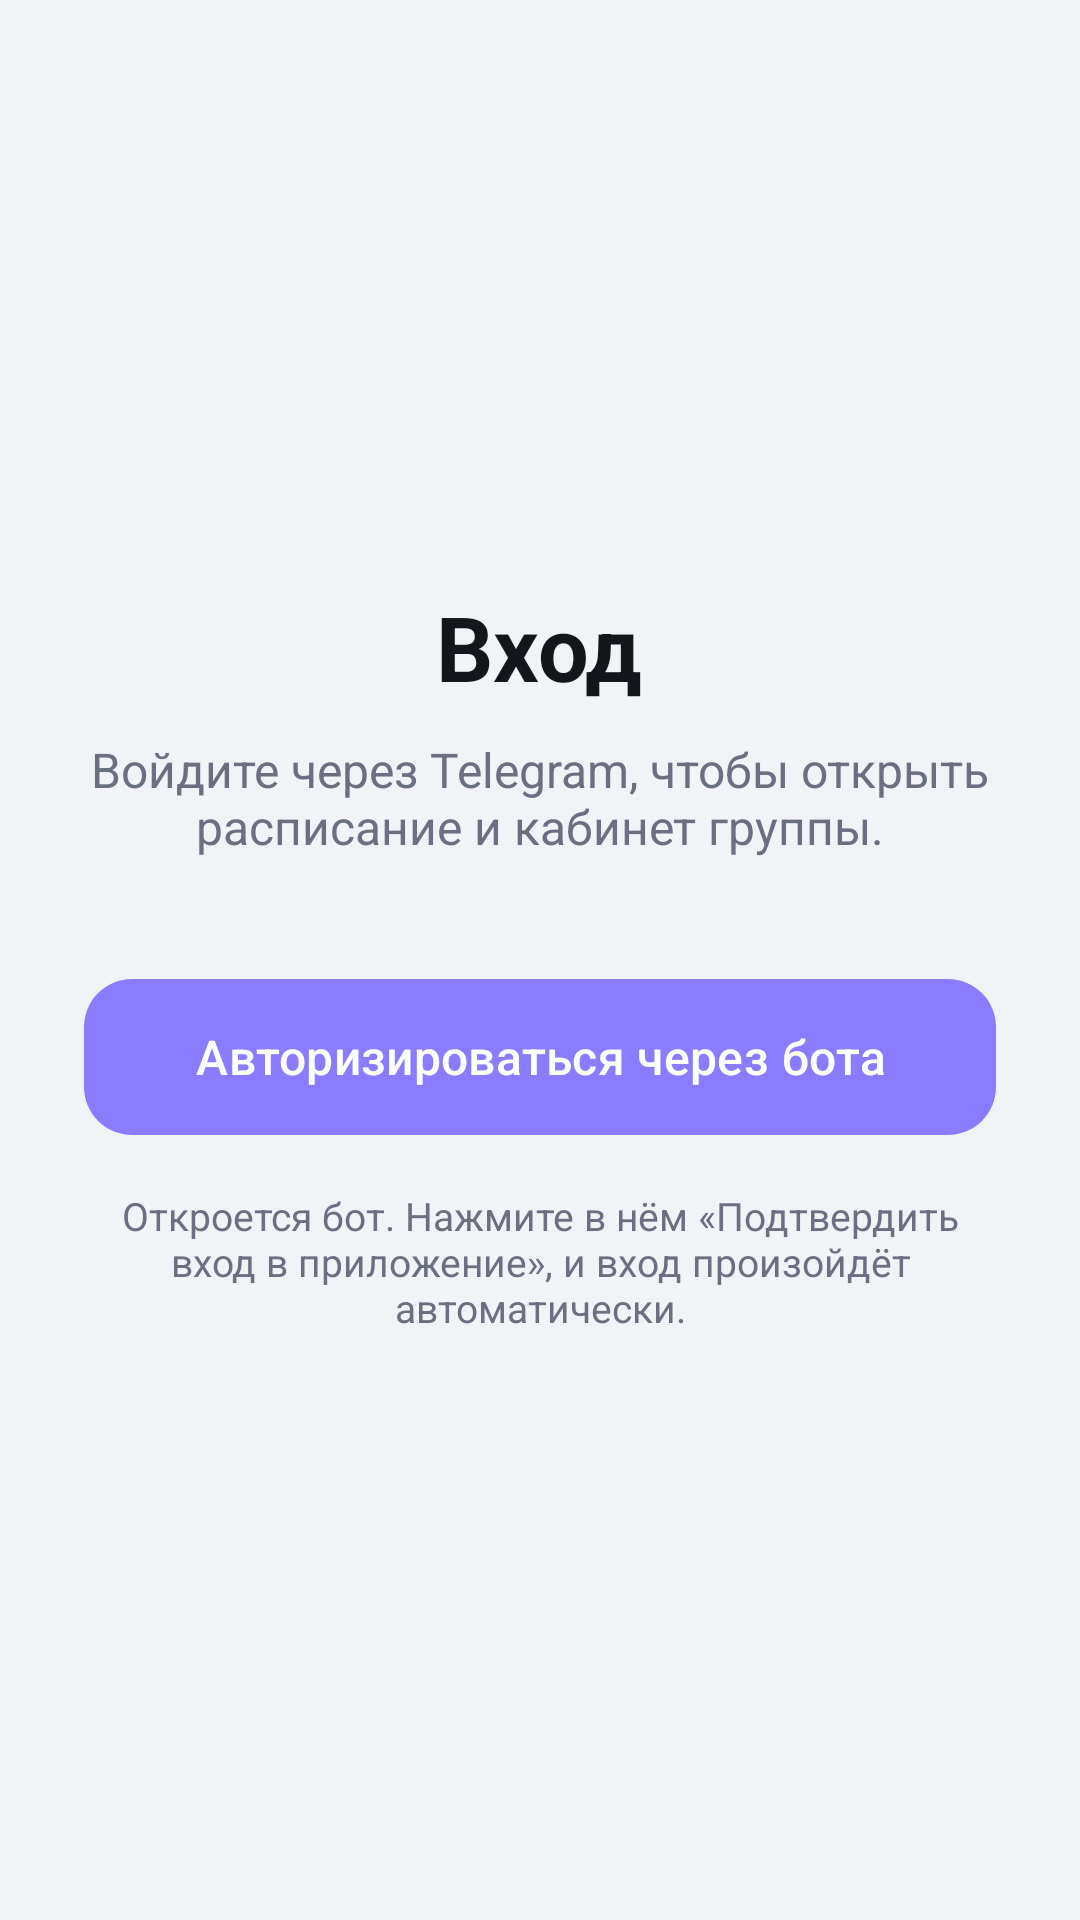

Write the Android layout XML for this screen, with the resource values it uses.
<!-- AndroidManifest.xml: application theme Theme.ReuCabinet -->
<!-- res/layout/activity_login.xml -->
<?xml version="1.0" encoding="utf-8"?>
<FrameLayout xmlns:android="http://schemas.android.com/apk/res/android"
    xmlns:app="http://schemas.android.com/apk/res-auto"
    android:id="@+id/loginRoot"
    android:layout_width="match_parent"
    android:layout_height="match_parent"
    android:background="@color/bg">

    <LinearLayout
        android:layout_width="match_parent"
        android:layout_height="match_parent"
        android:gravity="center"
        android:orientation="vertical"
        android:padding="28dp">

        <TextView
            android:layout_width="wrap_content"
            android:layout_height="wrap_content"
            android:text="@string/login_title"
            android:textColor="@color/text"
            android:textSize="30sp"
            android:textStyle="bold" />

        <TextView
            android:layout_width="match_parent"
            android:layout_height="wrap_content"
            android:layout_marginTop="10dp"
            android:gravity="center"
            android:text="@string/login_subtitle"
            android:textColor="@color/muted"
            android:textSize="16sp" />

        <com.google.android.material.button.MaterialButton
            android:id="@+id/btnLogin"
            android:layout_width="match_parent"
            android:layout_height="60dp"
            android:layout_marginTop="36dp"
            android:text="@string/login_button"
            android:textSize="16sp"
            app:cornerRadius="16dp" />

        <TextView
            android:layout_width="match_parent"
            android:layout_height="wrap_content"
            android:layout_marginTop="14dp"
            android:gravity="center"
            android:text="@string/login_hint"
            android:textColor="@color/muted"
            android:textSize="13sp" />

        <LinearLayout
            android:id="@+id/waitBox"
            android:layout_width="match_parent"
            android:layout_height="wrap_content"
            android:layout_marginTop="28dp"
            android:gravity="center_horizontal"
            android:orientation="vertical"
            android:visibility="gone">

            <com.google.android.material.progressindicator.CircularProgressIndicator
                android:layout_width="wrap_content"
                android:layout_height="wrap_content"
                android:indeterminate="true" />

            <TextView
                android:id="@+id/tvStatus"
                android:layout_width="match_parent"
                android:layout_height="wrap_content"
                android:layout_marginTop="16dp"
                android:gravity="center"
                android:text="@string/status_waiting"
                android:textColor="@color/text"
                android:textSize="16sp" />

            <com.google.android.material.button.MaterialButton
                android:id="@+id/btnReopen"
                style="@style/Widget.Material3.Button.OutlinedButton"
                android:layout_width="match_parent"
                android:layout_height="wrap_content"
                android:layout_marginTop="20dp"
                android:text="@string/reopen_telegram" />

            <com.google.android.material.button.MaterialButton
                android:id="@+id/btnCancel"
                style="@style/Widget.Material3.Button.TextButton"
                android:layout_width="wrap_content"
                android:layout_height="wrap_content"
                android:text="@string/cancel" />
        </LinearLayout>

        <TextView
            android:id="@+id/tvError"
            android:layout_width="match_parent"
            android:layout_height="wrap_content"
            android:layout_marginTop="18dp"
            android:gravity="center"
            android:textColor="@color/error"
            android:textSize="14sp"
            android:visibility="gone" />
    </LinearLayout>
</FrameLayout>
<!-- resources referenced by this layout -->
<resources>
  <color name="bg">#F2F3F7</color>
  <color name="error">#D92D40</color>
  <color name="muted">#6B7080</color>
  <color name="text">#14161C</color>
  <string name="cancel">Отмена</string>
  <string name="login_button">Авторизироваться через бота</string>
  <string name="login_hint">Откроется бот. Нажмите в нём «Подтвердить вход в приложение», и вход произойдёт автоматически.</string>
  <string name="login_subtitle">Войдите через Telegram, чтобы открыть расписание и кабинет группы.</string>
  <string name="login_title">Вход</string>
  <string name="reopen_telegram">Открыть Telegram снова</string>
  <string name="status_waiting">Ждём подтверждения в Telegram…</string>
  <style name="Theme.ReuCabinet" parent="Theme.Material3.DayNight.NoActionBar">
          <item name="colorPrimary">@color/accent</item>
          <item name="colorOnPrimary">@android:color/white</item>
          <item name="android:windowBackground">@color/bg</item>
          <item name="android:statusBarColor">@color/bg</item>
          <item name="android:navigationBarColor">@color/bg</item>
          <item name="android:windowLightStatusBar">true</item>
          <item name="android:windowLightNavigationBar">true</item>
      </style>
  <color name="accent">#8B7BFF</color>
</resources>
